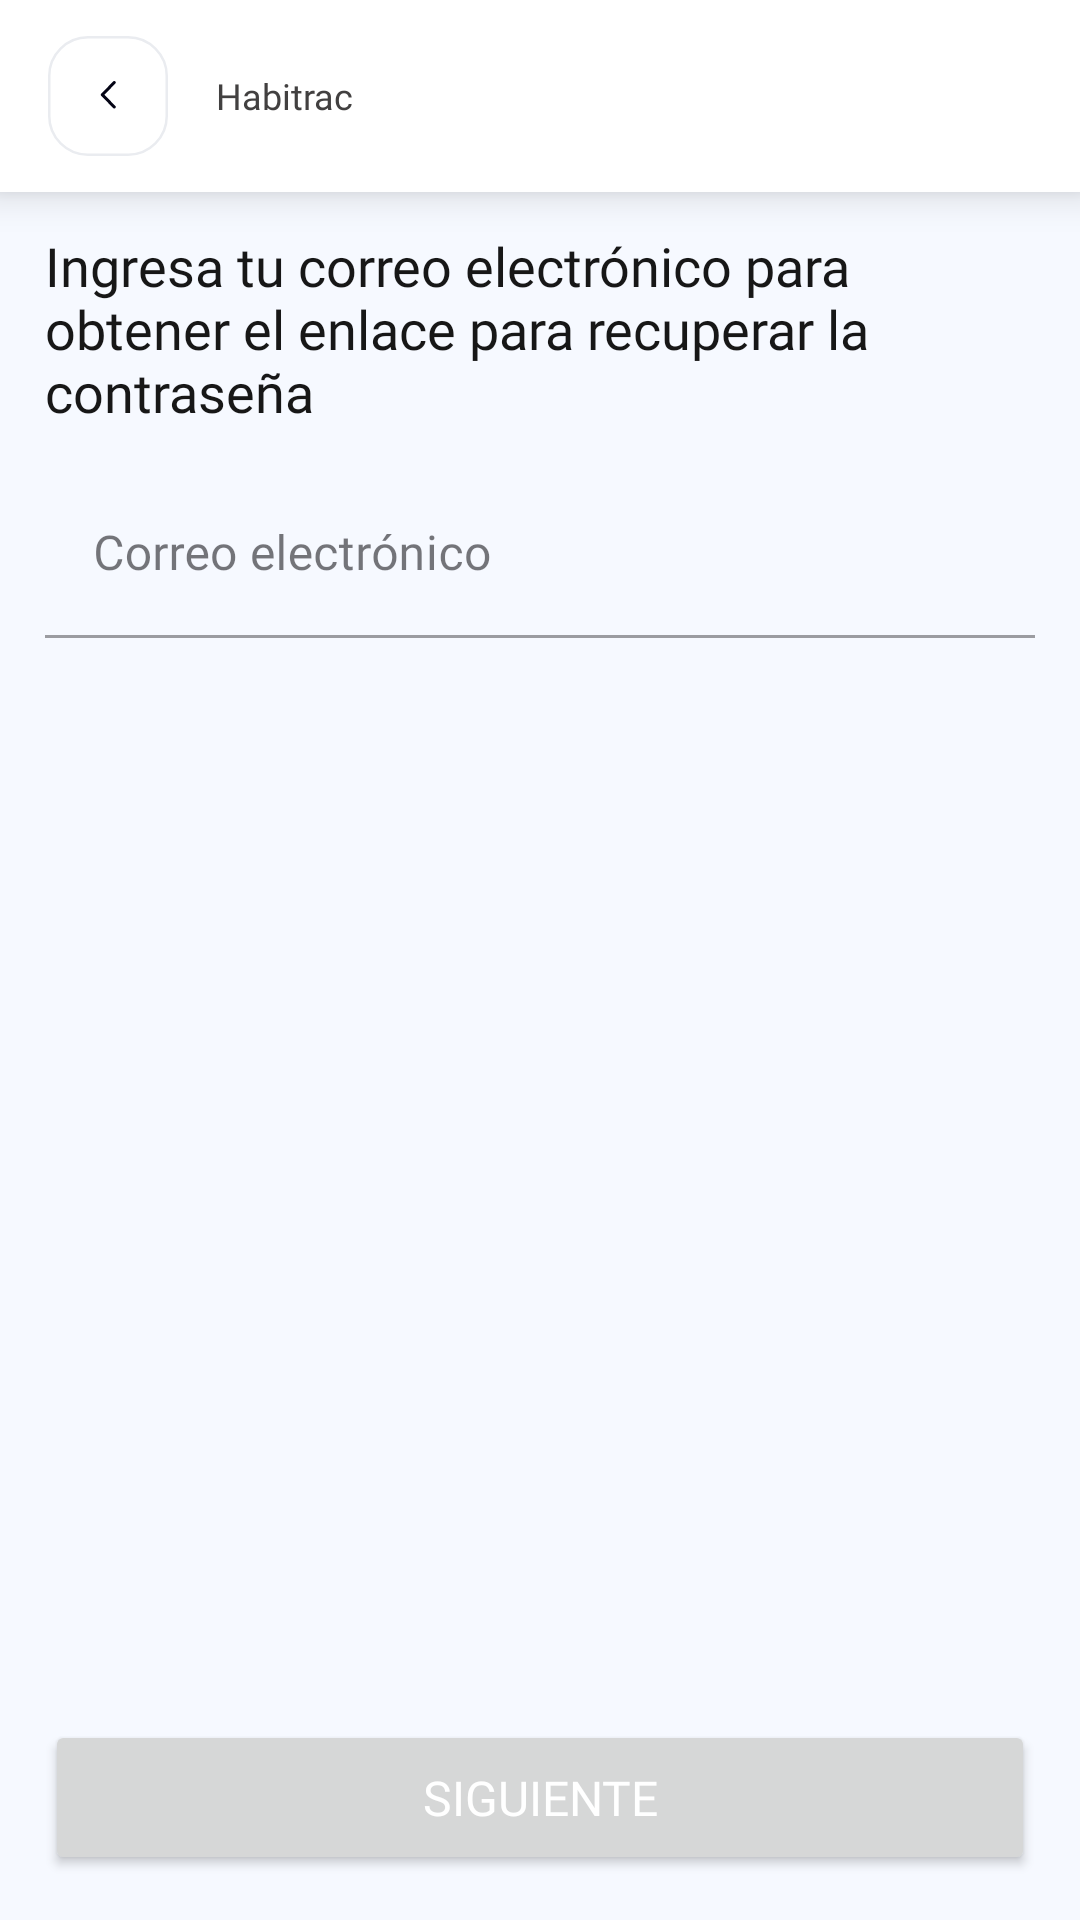

Reconstruct the res/layout file that produces this screen, plus the resources it refers to.
<!-- AndroidManifest.xml: application theme Theme.RoutineApp -->
<!-- res/layout/activity_forgot.xml -->
<?xml version="1.0" encoding="utf-8"?>
<RelativeLayout xmlns:android="http://schemas.android.com/apk/res/android"
    xmlns:app="http://schemas.android.com/apk/res-auto"
    xmlns:tools="http://schemas.android.com/tools"
    android:layout_width="match_parent"
    android:layout_height="match_parent"
    android:background="@color/background"
    tools:context=".activities.ForgotActivity">

    <include
        android:id="@+id/toolbar"
        layout="@layout/toolbar" />


    <TextView
        android:id="@+id/head"
        android:layout_width="wrap_content"
        android:layout_height="wrap_content"
        android:layout_below="@id/toolbar"
        android:layout_marginHorizontal="15dp"
        android:layout_marginTop="15dp"
        android:fontFamily="@font/poppins"
        android:includeFontPadding="false"
        android:text="@string/enter_your_email_to_get_the_link_to_recover_password"
        android:textColor="@color/dark"
        android:textSize="18sp" />

    <com.google.android.material.textfield.TextInputLayout
        android:id="@+id/email"
        style="@style/Widget.MaterialComponents.TextInputLayout.FilledBox"
        android:layout_width="match_parent"
        android:layout_height="wrap_content"
        android:layout_below="@id/head"
        android:layout_marginHorizontal="15dp"
        android:layout_marginTop="15dp"
        android:hint="@string/e_mail"
        app:errorTextColor="@color/red"
        app:errorIconDrawable="@drawable/error"
        app:boxBackgroundColor="@color/background"
        app:hintTextColor="@color/black">

        <com.google.android.material.textfield.TextInputEditText
            android:layout_width="match_parent"
            android:layout_height="match_parent"
            android:fontFamily="@font/airbnb"
            android:inputType="textEmailAddress" />

    </com.google.android.material.textfield.TextInputLayout>


    <Button
        android:id="@+id/next"
        android:layout_width="match_parent"
        android:layout_height="wrap_content"
        android:layout_marginHorizontal="15dp"
        android:layout_marginBottom="15dp"
        android:fontFamily="@font/airbnb"
        android:padding="15sp"
        android:textSize="16sp"
        android:textColor="@color/text_white"
        android:layout_alignParentBottom="true"
        android:text="@string/next" />

</RelativeLayout>
<!-- res/layout/toolbar.xml (included above) -->
<?xml version="1.0" encoding="utf-8"?>
<androidx.cardview.widget.CardView xmlns:android="http://schemas.android.com/apk/res/android"
    android:layout_width="match_parent"
    android:layout_height="?attr/actionBarSize"
    xmlns:app="http://schemas.android.com/apk/res-auto"
    app:cardCornerRadius="0dp"
    app:cardElevation="8sp"
    app:cardBackgroundColor="@color/white">

    <LinearLayout
        android:layout_width="match_parent"
        android:layout_height="match_parent"
        android:orientation="horizontal"
        android:gravity="center_vertical"
        android:padding="12sp">

        <ImageView
            android:id="@+id/back"
            android:layout_width="wrap_content"
            android:layout_height="wrap_content"
            android:src="@drawable/back" />

        <TextView
            android:id="@+id/tittle"
            android:layout_width="match_parent"
            android:layout_height="match_parent"
            android:gravity="center_vertical"
            android:text="@string/app_name"
            android:layout_marginStart="12sp"
            android:layout_marginEnd="12sp"
            android:layout_weight="1"
            android:textSize="12sp"
            android:textColor="#424040"
            android:fontFamily="@font/airbnb" />

        <ImageView
            android:id="@+id/delete"
            android:layout_width="wrap_content"
            android:layout_height="wrap_content"
            android:visibility="gone"
            android:src="@drawable/delete" />

    </LinearLayout>

</androidx.cardview.widget.CardView>
<!-- resources referenced by this layout -->
<resources>
  <color name="background">#F6F9FF</color>
  <color name="black">#040415</color>
  <color name="dark">#171717</color>
  <color name="red">#FF1616</color>
  <color name="text_white">#FFFFFFFF</color>
  <color name="white">#FFFFFFFF</color>
  <!-- drawable back (drawable) -->
  <vector xmlns:android="http://schemas.android.com/apk/res/android"
      android:width="48dp"
      android:height="48dp"
      android:viewportWidth="48"
      android:viewportHeight="48">
    <path
        android:pathData="M16,0.5L32,0.5A15.5,15.5 0,0 1,47.5 16L47.5,32A15.5,15.5 0,0 1,32 47.5L16,47.5A15.5,15.5 0,0 1,0.5 32L0.5,16A15.5,15.5 0,0 1,16 0.5z"
        android:fillColor="@color/white"/>
    <path
        android:pathData="M26.931,27.96C27.165,28.197 27.166,28.582 26.933,28.821C26.722,29.037 26.391,29.058 26.157,28.881L26.09,28.823L21.282,23.932C21.07,23.715 21.05,23.376 21.224,23.137L21.282,23.069L26.09,18.177C26.324,17.94 26.701,17.941 26.933,18.179C27.144,18.396 27.163,18.734 26.989,18.972L26.931,19.04L22.548,23.501L26.931,27.96Z"
        android:fillColor="@color/black"
        android:fillType="evenOdd"/>
    <path
        android:strokeWidth="1"
        android:pathData="M16,0.5L32,0.5A15.5,15.5 0,0 1,47.5 16L47.5,32A15.5,15.5 0,0 1,32 47.5L16,47.5A15.5,15.5 0,0 1,0.5 32L0.5,16A15.5,15.5 0,0 1,16 0.5z"
        android:fillColor="#00000000"
        android:strokeColor="@color/border"/>
  </vector>
  <!-- drawable delete (drawable) -->
  <vector xmlns:android="http://schemas.android.com/apk/res/android"
      android:width="24dp"
      android:height="24dp"
      android:viewportWidth="24"
      android:viewportHeight="24">
    <path
        android:pathData="M19.643,9.488C19.643,9.556 19.11,16.297 18.806,19.134C18.615,20.875 17.493,21.931 15.809,21.961C14.516,21.99 13.25,22 12.004,22C10.681,22 9.388,21.99 8.132,21.961C6.505,21.922 5.382,20.845 5.201,19.134C4.888,16.287 4.364,9.556 4.355,9.488C4.345,9.283 4.411,9.088 4.545,8.93C4.678,8.784 4.868,8.696 5.069,8.696H18.939C19.139,8.696 19.319,8.784 19.462,8.93C19.596,9.088 19.663,9.283 19.643,9.488Z"
        android:fillColor="#CDCDD0"
        android:fillType="evenOdd"/>
    <path
        android:pathData="M21,5.977C21,5.566 20.676,5.244 20.287,5.244H17.371C16.778,5.244 16.263,4.822 16.13,4.227L15.967,3.498C15.738,2.617 14.95,2 14.065,2H9.936C9.042,2 8.261,2.617 8.023,3.546L7.871,4.228C7.737,4.822 7.222,5.244 6.63,5.244H3.714C3.324,5.244 3,5.566 3,5.977V6.357C3,6.758 3.324,7.09 3.714,7.09H20.287C20.676,7.09 21,6.758 21,6.357V5.977Z"
        android:fillColor="@color/black"
        android:fillType="evenOdd"/>
  </vector>
  <string name="app_name">Habitrac</string>
  <string name="e_mail">Correo electrónico</string>
  <string name="enter_your_email_to_get_the_link_to_recover_password">Ingresa tu correo electrónico para obtener el enlace para recuperar la contraseña</string>
  <string name="next">Siguiente</string>
  <style name="Theme.RoutineApp" parent="Base.Theme.RoutineApp" />
  <color name="border">#EAECF0</color>
  <style name="Base.Theme.RoutineApp" parent="Theme.Material3.Light.NoActionBar">
          <item name="colorPrimary">#238a8a</item>
          <item name="android:textColorPrimary">#E1E1E1</item>
          <item name="colorPrimaryVariant">#D5D8D8</item>
          <item name="colorOnPrimary">@color/white</item>
          
          <item name="colorSecondary">@color/light</item>
          <item name="colorSecondaryVariant">@color/light</item>
          <item name="colorOnSecondary">@color/white</item>
          
          <item name="android:statusBarColor">@color/white</item>
          <item name="android:windowLightStatusBar">true</item>
      </style>
  <color name="light">#4F976F</color>
</resources>
